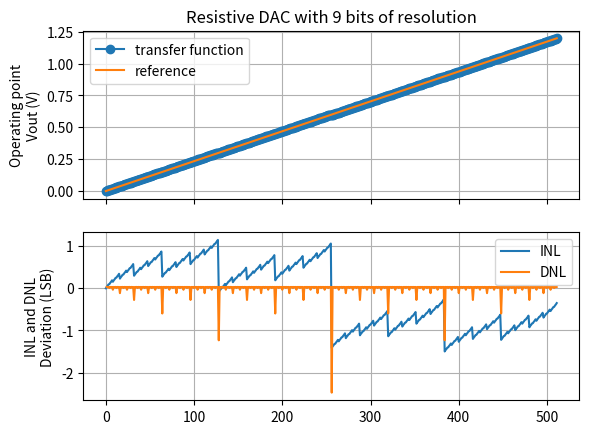

Recreate this plot in Python.
# ============================================================================
# Resistor DAC simulation
# [redacted]
# 
# ============================================================================


RESOLUTION = 9
L_RES = 5.0
W_NMOS = 6.0
VDD = 1.2

# ============================================================================

import numpy as np
import matplotlib.pyplot as plt

R = 3020*L_RES
Rn = 2745/W_NMOS
Rp = 5868/(2*W_NMOS)

r_1 = 2*R + Rp
r_2 = np.zeros(RESOLUTION)
r_3 = np.zeros(RESOLUTION)
r_4 = np.zeros(RESOLUTION)
k = np.zeros(RESOLUTION)
temp = 2*R + Rn

r_3[RESOLUTION-1] = float('inf')
r_3[RESOLUTION-2] = 3*R + Rn
k[RESOLUTION-1] = 1
k[RESOLUTION-2] = temp / (temp + R)
voltages = np.zeros(RESOLUTION)
for i in range(RESOLUTION-3, -1, -1):
    temp2 = temp*r_3[i+1]/(temp + r_3[i+1])
    r_3[i] = R + temp2
    k[i] = k[i+1] * temp2/r_3[i]
for i in range(RESOLUTION):
    if i == 0:
        r_2[0] = 2*R
    else:
        r_2[i] = R + temp*r_2[i-1]/(temp + r_2[i-1])
    if i == RESOLUTION-1:
        r_4[i] = r_2[i]
    else:
        r_4[i] = r_2[i]*r_3[i]/(r_2[i] + r_3[i])
    voltages[i] = VDD * k[i] * r_4[i]/(r_4[i] + r_1)

transfer_function = np.zeros(2**RESOLUTION)
for i in range(2**RESOLUTION):
    for j in range(RESOLUTION):
        transfer_function[i] = transfer_function[i] + ((i//2**j)%2)*voltages[j]

digital_input = np.arange(2**RESOLUTION)
lsb = VDD/(2**RESOLUTION)
tfunction_ref = digital_input * VDD / 2**RESOLUTION
inl = (transfer_function - tfunction_ref)/lsb
dnl = (transfer_function[1:] - transfer_function[:2**RESOLUTION-1] - lsb)/lsb

fig, axs = plt.subplots(2, 1, sharex=True)
axs[0].plot(digital_input, transfer_function, '-o', label='transfer function')
axs[0].plot(digital_input, tfunction_ref, '-', label='reference')
axs[0].set_ylabel("Operating point\nVout (V)")
axs[0].legend()
axs[0].grid()
axs[1].plot(digital_input, inl, '-', label='INL')
axs[1].plot(digital_input[1:], dnl, '-', label='DNL')
axs[1].set_ylabel("INL and DNL\nDeviation (LSB)")
axs[1].legend()
axs[1].grid()
axs[0].set_title("Resistive DAC with "+str(RESOLUTION)+" bits of resolution")
plt.show(block=False)


